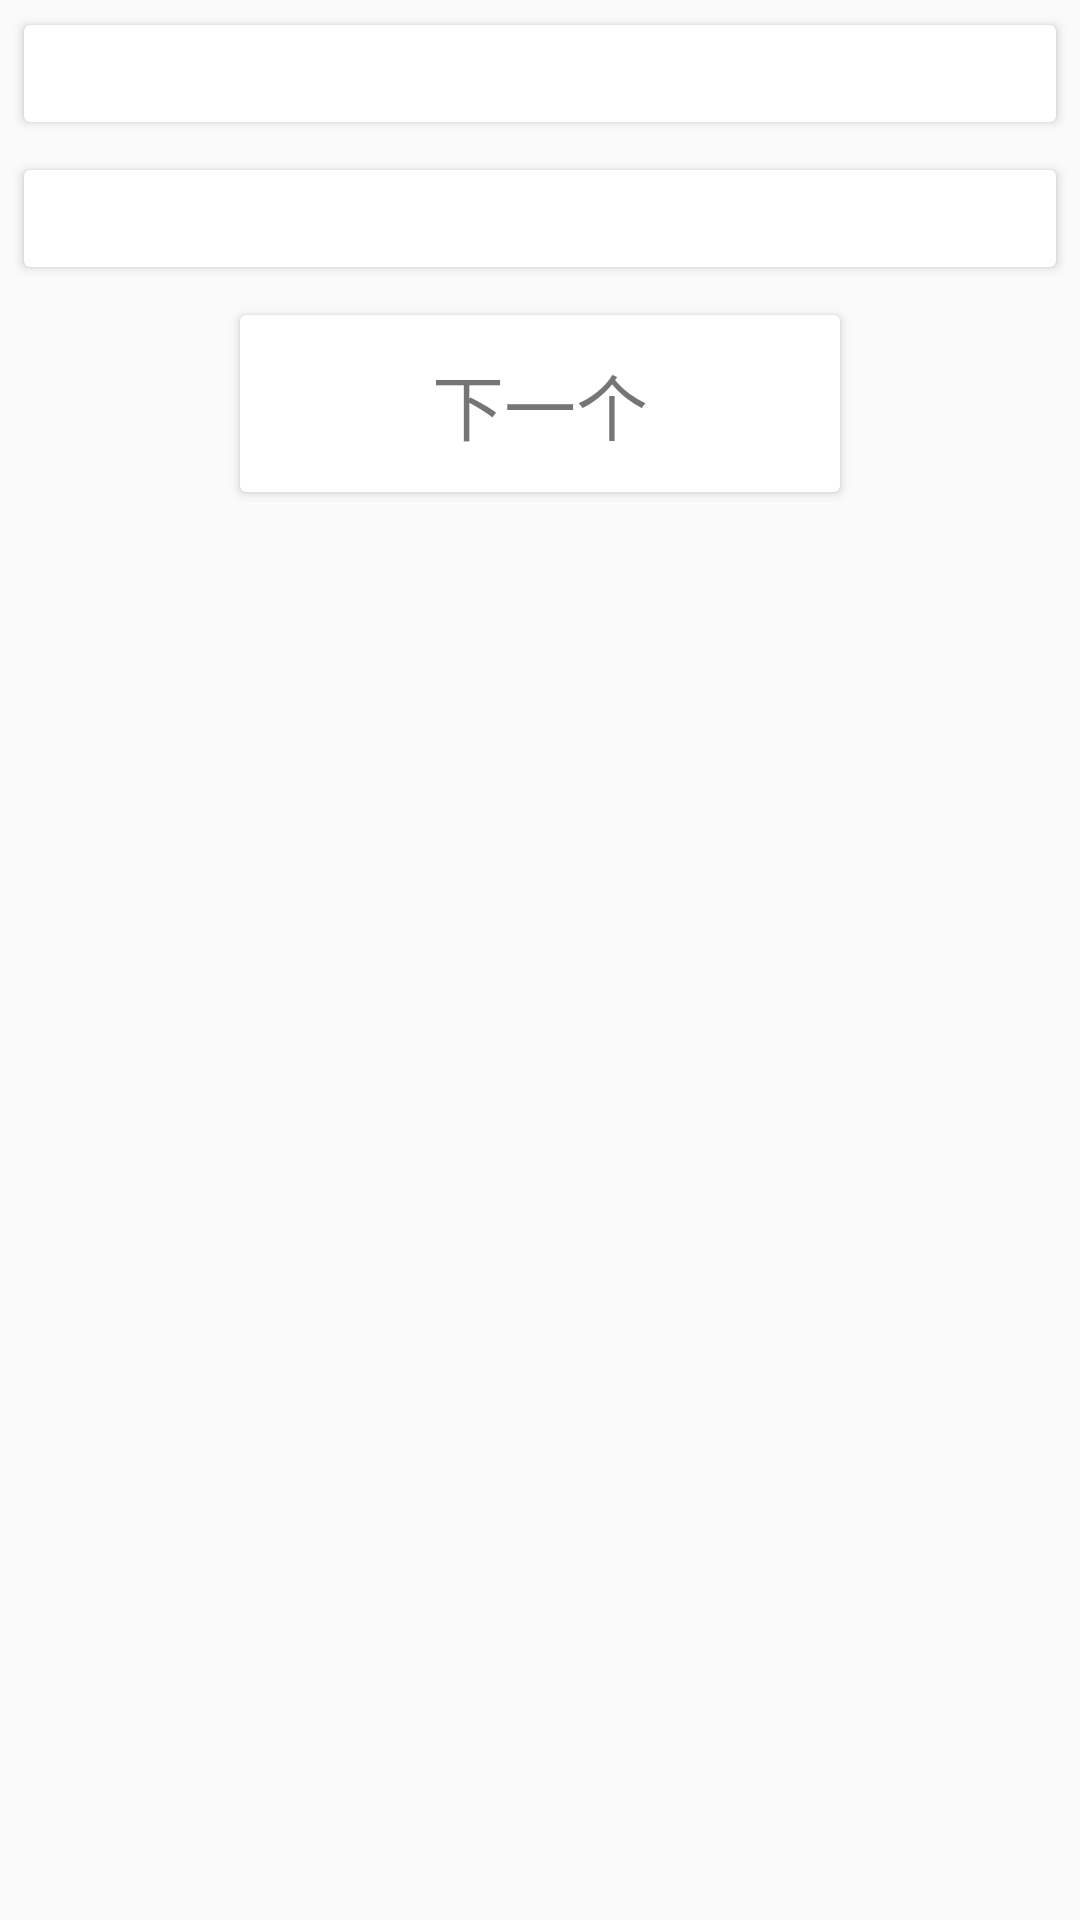

Reconstruct the res/layout file that produces this screen, plus the resources it refers to.
<!-- AndroidManifest.xml: application theme AppTheme -->
<!-- res/layout/activity_guase.xml -->
<?xml version="1.0" encoding="utf-8"?>
<LinearLayout xmlns:android="http://schemas.android.com/apk/res/android"
    android:orientation="vertical"
    android:layout_width="match_parent"
    android:layout_height="match_parent">
    <LinearLayout
        android:id="@+id/activity_guase_refresh"
        android:layout_marginTop="-50dp"
        android:layout_width="match_parent"
        android:layout_height="50dp">
        <TextView
            android:layout_gravity="center"
            android:text="正在加载"
            android:gravity="center"
            android:layout_width="match_parent"
            android:layout_height="wrap_content" />
    </LinearLayout>

    <android.support.v7.widget.CardView
        xmlns:card_view = "http://schemas.android.com/apk/res-auto"
        android:layout_width="match_parent"
        android:layout_height="wrap_content"
        android:layout_margin="8dp"
        card_view:cardElevation="2dp"
        card_view:cardCornerRadius="2dp">
        <TextView
            android:id="@+id/activity_guase_title"
            android:textSize="24sp"
            android:layout_width="match_parent"
            android:layout_height="wrap_content" />
    </android.support.v7.widget.CardView>

    <android.support.v7.widget.CardView
        xmlns:card_view = "http://schemas.android.com/apk/res-auto"
        android:layout_width="match_parent"
        android:layout_height="wrap_content"
        android:layout_margin="8dp"
        card_view:cardElevation="2dp"
        card_view:cardCornerRadius="2dp">
        <TextView
            android:id="@+id/activity_guase_answer"
            android:layout_width="match_parent"
            android:textSize="24sp"
            android:layout_height="wrap_content" />
    </android.support.v7.widget.CardView>

    <android.support.v7.widget.CardView
        xmlns:card_view = "http://schemas.android.com/apk/res-auto"
        android:layout_width="200dp"
        android:layout_height="wrap_content"
        android:layout_margin="8dp"
        card_view:cardElevation="2dp"
        card_view:cardCornerRadius="2dp"
        android:layout_gravity="center">
        <TextView
            android:id="@+id/activity_guase_next"
            android:text="下一个"
            android:layout_margin="12dp"
            android:textSize="24sp"
            android:layout_width="match_parent"
            android:layout_height="wrap_content"
            android:gravity="center" />
    </android.support.v7.widget.CardView>

</LinearLayout>
<!-- resources referenced by this layout -->
<resources>
  <style name="AppTheme" parent="@style/BaseTheme">
          
      </style>
  <style name="BaseTheme" parent="Theme.AppCompat.Light.NoActionBar">
          <item name="colorPrimary">@color/colorPrimary</item>
      </style>
  <color name="colorPrimary">#FF6347</color>
</resources>
